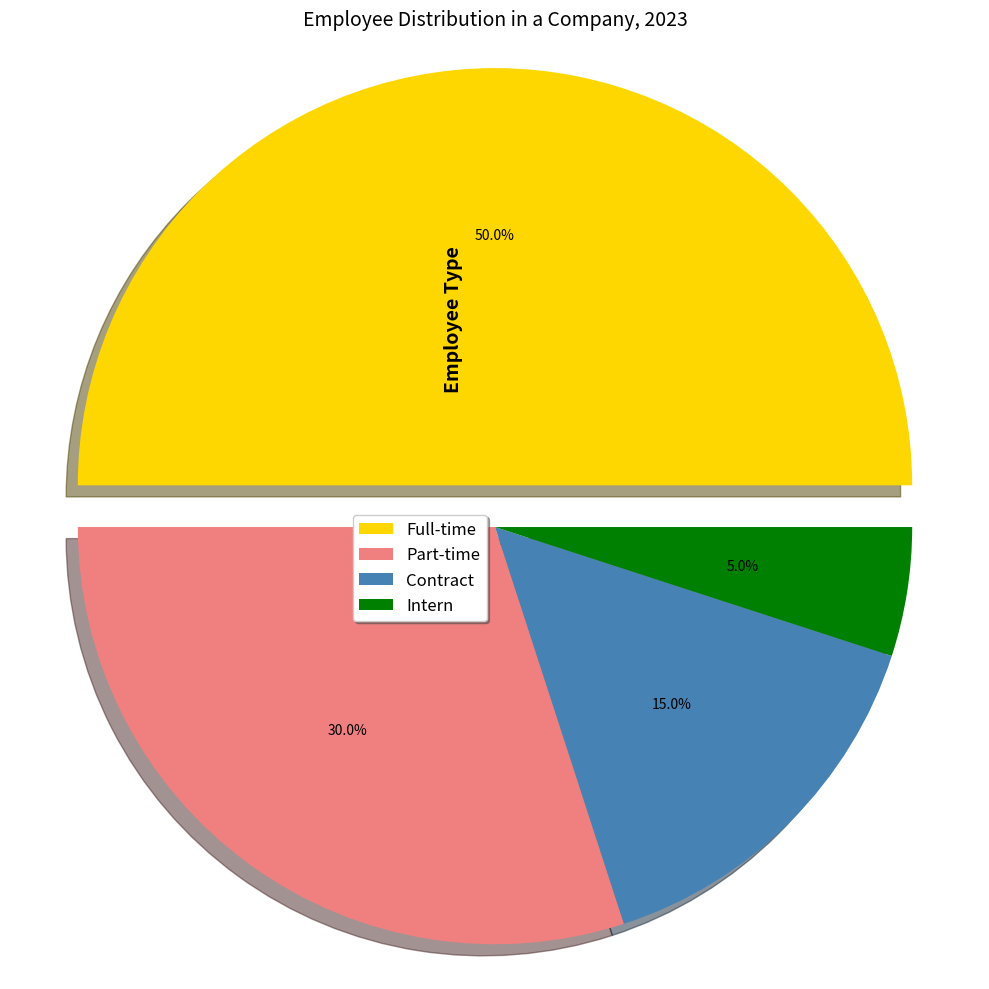

Write the Python code that produced this figure. (Note: this script raises an exception after producing the figure.)

import matplotlib.pyplot as plt
from matplotlib.patches import Shadow

labels = ['Full-time','Part-time','Contract','Intern']
sizes = [50,30,15,5]
colors = ['#FFD700','#F08080','#4682B4','#008000']
explode = (0.1,0,0,0)

fig, ax = plt.subplots(figsize=(10,10))
ax.pie(sizes, explode=explode, colors=colors, autopct='%1.1f%%', shadow=True)
ax.legend(labels,loc='upper right', bbox_to_anchor=(0.5, 0.5), shadow=True, fontsize=12)
ax.set_title('Employee Distribution in a Company, 2023', fontsize=14)
ax.text(-0.1, 0.5, 'Employee Type', fontsize=14, fontweight='bold', ha='center', va='center', rotation='vertical')

ax.axis('equal')
plt.tight_layout()
plt.savefig('pie chart/png/502.png')
plt.clf()
